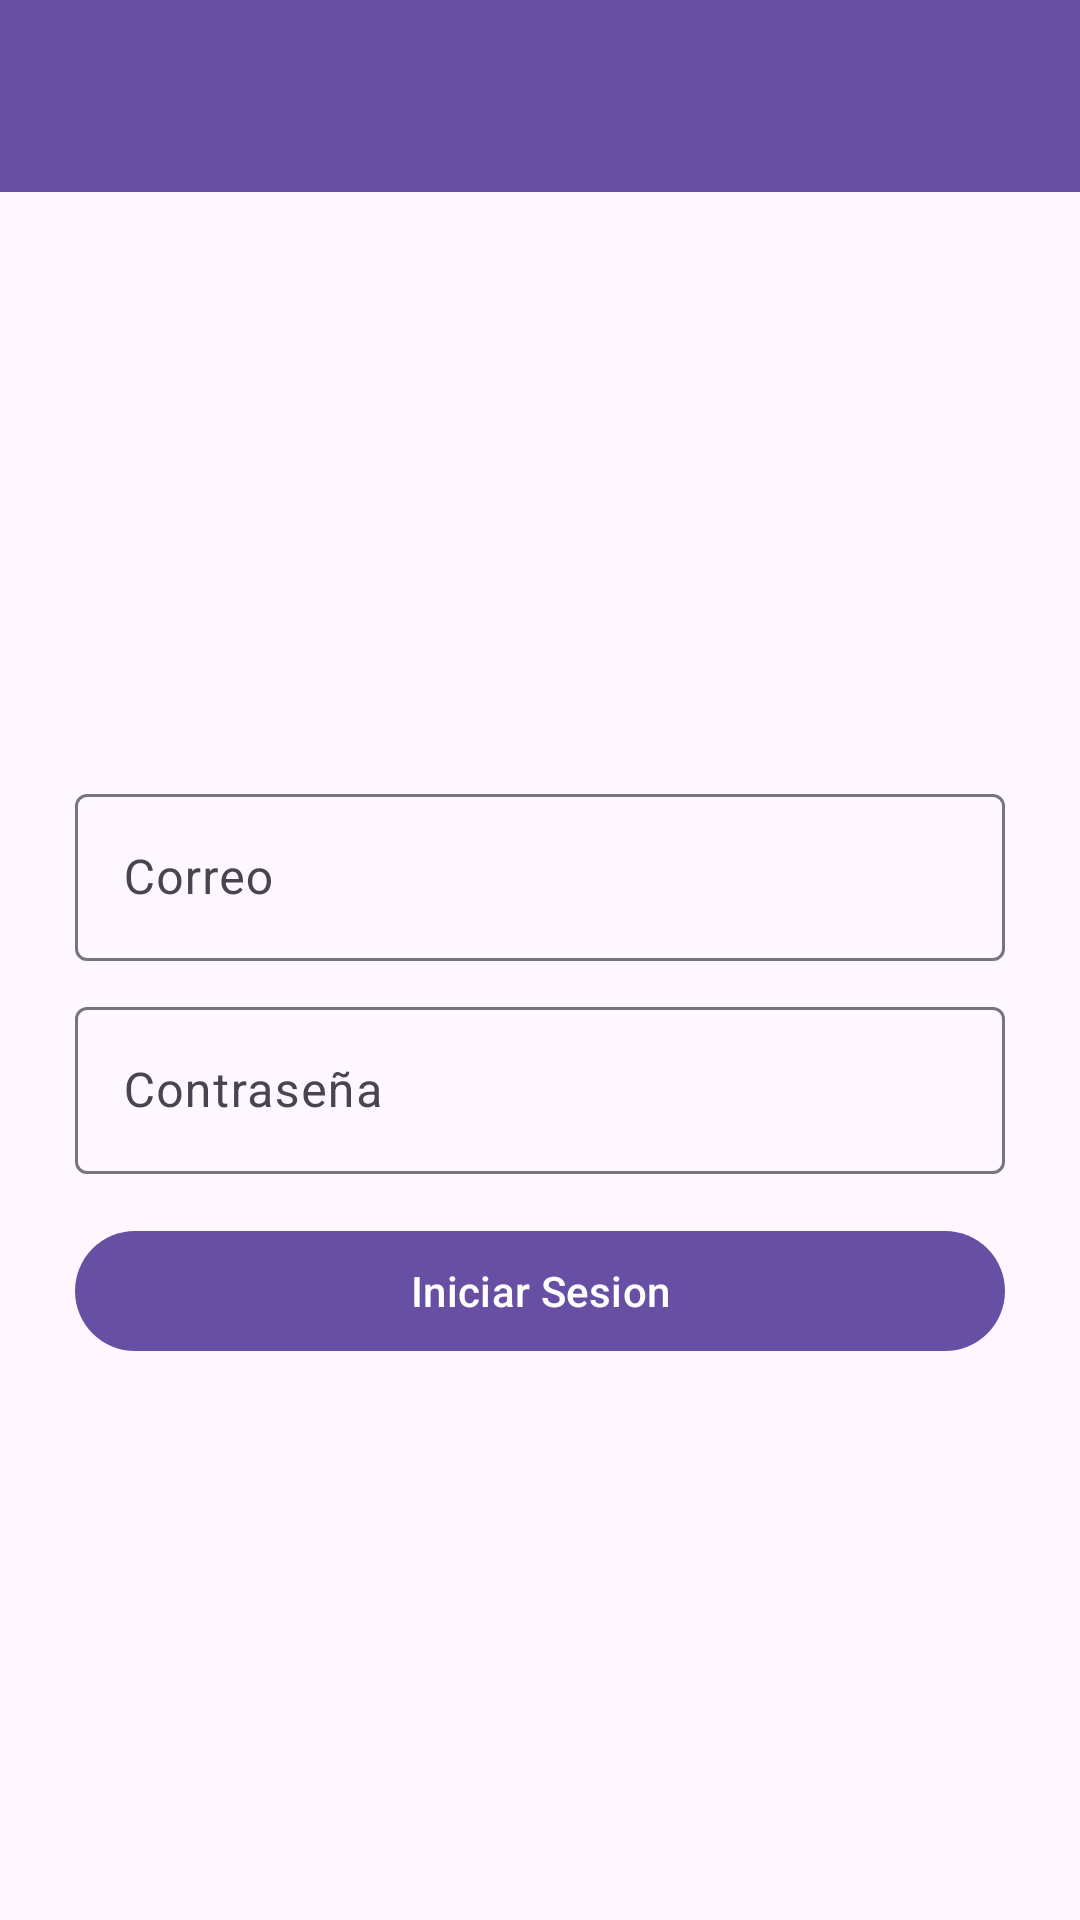

This screen was rendered from an Android layout file. Write that file and the resources it references.
<!-- AndroidManifest.xml: application theme Theme.Application -->
<!-- res/layout/activity_login.xml -->
<?xml version="1.0" encoding="utf-8"?>
<androidx.coordinatorlayout.widget.CoordinatorLayout
     xmlns:android="http://schemas.android.com/apk/res/android"
     xmlns:app="http://schemas.android.com/apk/res-auto"
     android:layout_height="match_parent"
     android:layout_width="match_parent"
     android:id="@+id/coordinator">

    <com.google.android.material.appbar.AppBarLayout
         android:layout_height="wrap_content"
         android:layout_width="match_parent"
         app:layout_behavior="com.google.android.material.appbar.AppBarLayout$Behavior"
         android:theme="@style/ThemeOverlay.Material3.Dark.ActionBar"
         android:id="@+id/appbar">

        <com.google.android.material.appbar.MaterialToolbar
             android:layout_height="?attr/actionBarSize"
             android:layout_width="match_parent"
             android:background="?attr/colorPrimary"
             app:popupTheme="@style/ThemeOverlay.Material3.Light"
             android:id="@+id/toolbar" />

    </com.google.android.material.appbar.AppBarLayout>

    <LinearLayout
         android:layout_height="match_parent"
         android:layout_width="match_parent"
         app:layout_behavior="com.google.android.material.appbar.AppBarLayout$ScrollingViewBehavior"
         android:gravity="center"
         android:layout_margin="25dp"
         android:orientation="vertical">

        <com.google.android.material.textfield.TextInputLayout
             android:layout_height="wrap_content"
             android:layout_width="match_parent"
             android:hint="Correo"
             style="@style/Widget.Material3.TextInputLayout.OutlinedBox"
             android:layout_marginTop="10dp"
             android:id="@+id/layout_email">

            <com.google.android.material.textfield.TextInputEditText
                 android:layout_height="wrap_content"
                 android:layout_width="match_parent"
                 android:maxLines="1"
                 android:inputType="text"
                 android:id="@+id/edt_email" />

        </com.google.android.material.textfield.TextInputLayout>

        <com.google.android.material.textfield.TextInputLayout
             android:layout_height="wrap_content"
             android:layout_width="match_parent"
             android:hint="Contraseña"
             style="@style/Widget.Material3.TextInputLayout.OutlinedBox"
             android:layout_marginTop="10dp"
             android:id="@+id/layout_password">

            <com.google.android.material.textfield.TextInputEditText
                 android:layout_height="wrap_content"
                 android:layout_width="match_parent"
                 android:maxLines="1"
                 android:inputType="text"
                 android:id="@+id/edt_password" />

        </com.google.android.material.textfield.TextInputLayout>

        <com.google.android.material.button.MaterialButton
             android:layout_height="wrap_content"
             android:layout_width="match_parent"
             android:layout_marginTop="15dp"
             android:id="@+id/btn_login"
             android:text="Iniciar Sesion" />

    </LinearLayout>

</androidx.coordinatorlayout.widget.CoordinatorLayout>
<!-- resources referenced by this layout -->
<resources>
  <style name="Theme.Application" parent="Theme.Material3.DayNight.NoActionBar">
          
      </style>
</resources>
